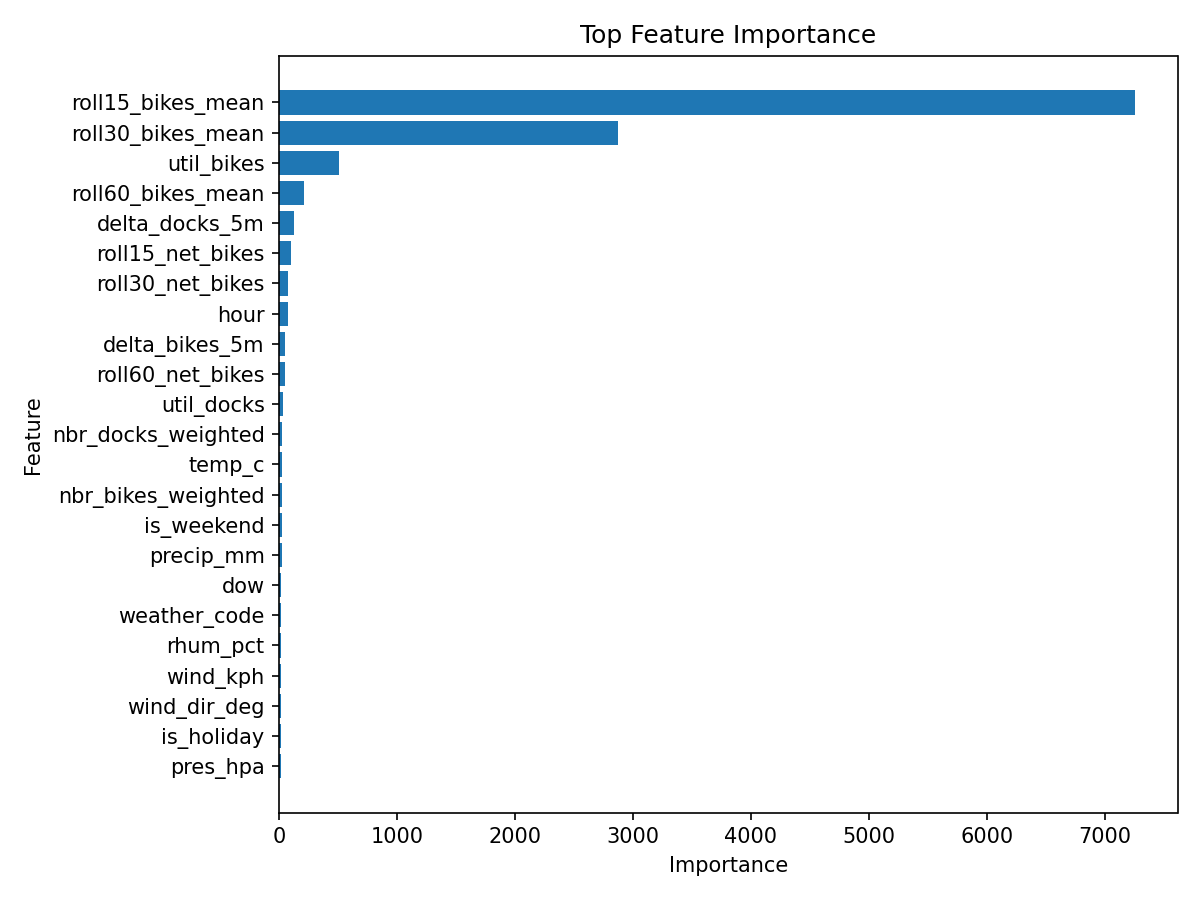

The data file committed next to this chart (first rows):
feature, importance
roll15_bikes_mean, 7256
roll30_bikes_mean, 2873
util_bikes, 507.7
roll60_bikes_mean, 208.5
delta_docks_5m, 121.3
roll15_net_bikes, 101.6
roll30_net_bikes, 76.75
hour, 75.24
delta_bikes_5m, 52.5
roll60_net_bikes, 47.08
util_docks, 33.14
nbr_docks_weighted, 27.16
temp_c, 26.97
nbr_bikes_weighted, 25.9
is_weekend, 21.37
precip_mm, 21.21
dow, 18.37
weather_code, 17.97
rhum_pct, 17.41
wind_kph, 15.81
wind_dir_deg, 14.25
is_holiday, 14.1
pres_hpa, 13.39
